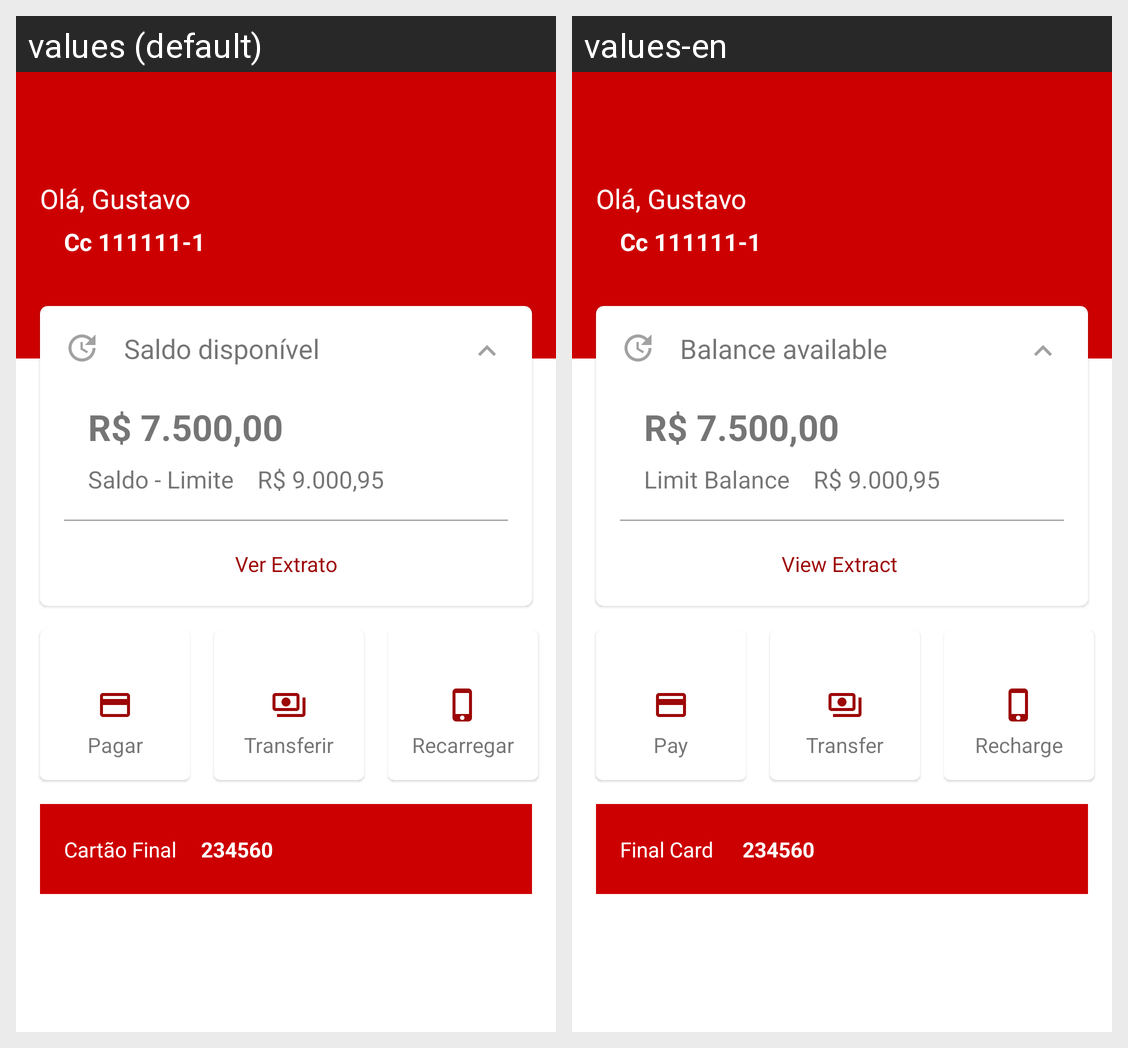

The Android screen above is rendered under two locales of the same app. Produce the string resources it draws, with the default and per-locale values.
Android screen res/layout/activity_main.xml rendered under 2 locales, left to right: values (default), values-en. Device: Nexus 5 (rendered at 1080×1920; each locale shown at half size, 540×960, under a caption strip naming it); theme Theme.SantanderDevWeek.
Strings drawn on this screen, with the default value and each locale's value (text and hints the layout hard-codes, and strings that could not be matched under every locale, appear in the picture but are not listed):

txtsaldo
  values: Saldo disponível
  values-en: Balance available

saldo
  values: Saldo - Limite
  values-en: Limit Balance

ver_extrato
  values: Ver Extrato
  values-en: View Extract 

txtpagar
  values: Pagar
  values-en: Pay

txttransferir
  values: Transferir
  values-en: Transfer

txtrecarregar
  values: Recarregar
  values-en: Recharge

txtcartfinal
  values: Cartão Final
  values-en: Final Card
